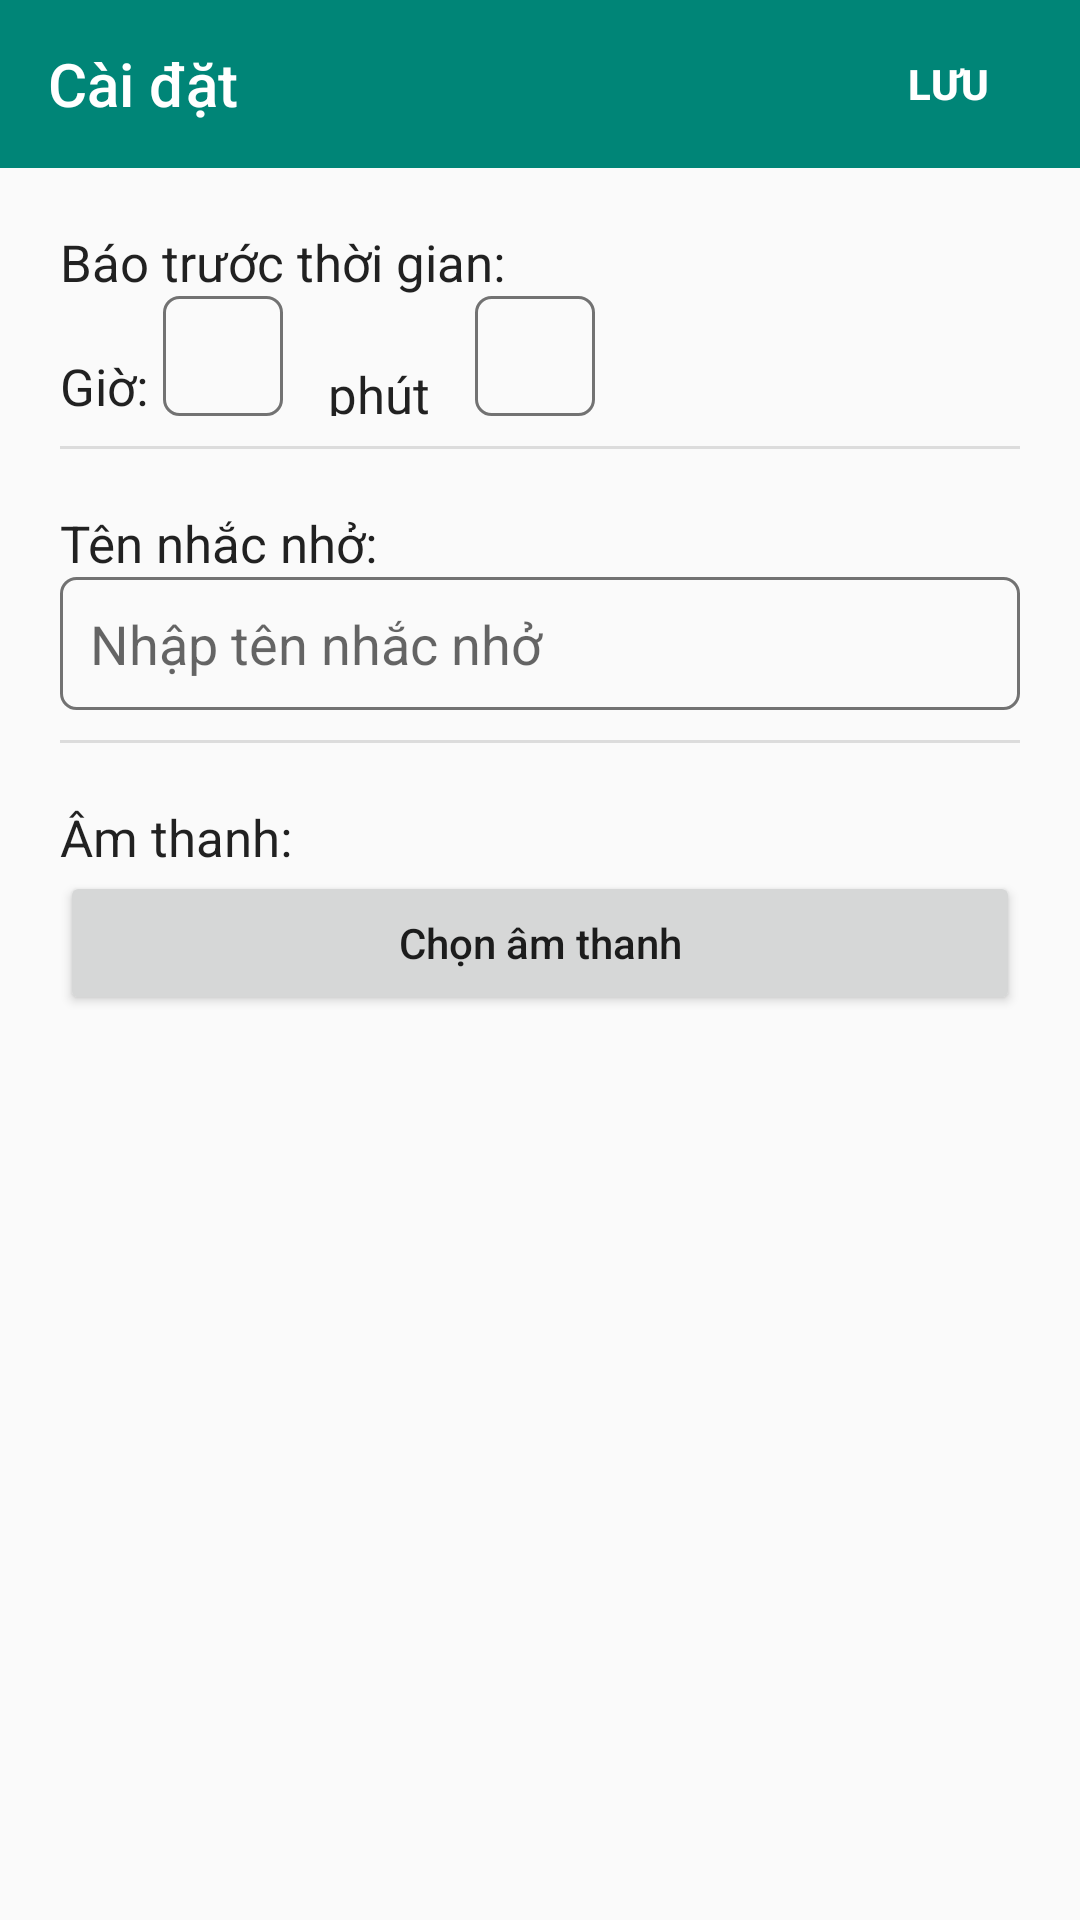

Reconstruct the res/layout file that produces this screen, plus the resources it refers to.
<!-- AndroidManifest.xml: application theme AppTheme -->
<!-- res/layout/activity_cai_dat.xml -->
<?xml version="1.0" encoding="utf-8"?>
<androidx.coordinatorlayout.widget.CoordinatorLayout
    xmlns:android="http://schemas.android.com/apk/res/android"
    xmlns:app="http://schemas.android.com/apk/res-auto"
    xmlns:tools="http://schemas.android.com/tools"
    android:layout_width="match_parent"
    android:layout_height="match_parent"
    tools:context=".CaiDatActivity">

    <LinearLayout
        android:layout_width="match_parent"
        android:layout_height="match_parent"
        android:orientation="vertical">
        <androidx.appcompat.widget.Toolbar
            app:title="Cài đặt"
            android:id="@+id/toolbarcaidat"
            android:layout_width="match_parent"
            android:layout_height="?attr/actionBarSize"
            android:background="@color/colorPrimary"
            android:theme="@style/ThemeOverlay.AppCompat.Dark.ActionBar"
            app:popupTheme="@style/ThemeOverlay.AppCompat.Light">

            <Button
                android:layout_gravity="end"
                android:id="@+id/btnluu"
                android:text="Lưu"
                android:textColor="@color/colorWhite"
                android:textStyle="bold"
                android:background="#00000000"
                android:layout_width="wrap_content"
                android:layout_height="wrap_content" />

        </androidx.appcompat.widget.Toolbar>

        <LinearLayout
            android:layout_margin="20dp"
            android:orientation="vertical"
            android:layout_width="match_parent"
            android:layout_height="match_parent">

            <TextView
                android:text="Báo trước thời gian:"
                android:textSize="17dp"
                android:textColor="@color/primaryText"
                android:layout_width="match_parent"
                android:layout_height="wrap_content" />

            <LinearLayout
                android:orientation="horizontal"
                android:layout_width="match_parent"
                android:layout_height="wrap_content">

                <TextView
                    android:layout_gravity="center"
                    android:layout_marginTop="10dp"
                    android:text="Giờ:"
                    android:textSize="17dp"
                    android:textColor="@color/primaryText"
                    android:layout_width="wrap_content"
                    android:layout_height="wrap_content" />

                <EditText
                    android:id="@+id/edtgio"
                    android:layout_marginLeft="5dp"
                    android:layout_marginRight="5dp"
                    android:inputType="number"
                    android:maxLength="2"
                    android:background="@drawable/background_edittext"
                    android:layout_width="40dp"
                    android:padding="10dp"
                    android:layout_height="40dp" />

                <TextView
                    android:layout_marginTop="10dp"
                    android:layout_marginLeft="10dp"
                    android:layout_marginRight="10dp"
                    android:text="phút"
                    android:textSize="17dp"
                    android:textColor="@color/primaryText"
                    android:layout_width="wrap_content"
                    android:layout_height="wrap_content" />

                <EditText
                    android:id="@+id/edtphut"
                    android:layout_marginLeft="5dp"
                    android:layout_marginRight="5dp"
                    android:inputType="number"
                    android:maxLength="2"
                    android:background="@drawable/background_edittext"
                    android:layout_width="40dp"
                    android:padding="10dp"
                    android:layout_height="40dp" />

            </LinearLayout>

            <View
                android:layout_marginTop="10dp"
                android:layout_marginBottom="10dp"
                android:layout_width="match_parent"
                android:layout_height="1dp"
                android:background="@color/colorDivider"/>

            <TextView
                android:layout_marginTop="10dp"
                android:text="Tên nhắc nhở:"
                android:textSize="17dp"
                android:textColor="@color/primaryText"
                android:layout_width="match_parent"
                android:layout_height="wrap_content" />

            <EditText
                android:id="@+id/edttennhacnho"
                android:background="@drawable/background_edittext"
                android:hint="Nhập tên nhắc nhở"
                android:layout_width="match_parent"
                android:padding="10dp"
                android:layout_height="wrap_content" />


            <View
                android:layout_marginTop="10dp"
                android:layout_marginBottom="10dp"
                android:layout_width="match_parent"
                android:layout_height="1dp"
                android:background="@color/colorDivider"/>

            <TextView
                android:layout_marginTop="10dp"
                android:text="Âm thanh:"
                android:textSize="17dp"
                android:textColor="@color/primaryText"
                android:layout_width="match_parent"
                android:layout_height="wrap_content" />

            <Button
                android:id="@+id/btnChonAmThanh"
                android:text="Chọn âm thanh"
                android:textAllCaps="false"
                android:layout_width="match_parent"
                android:layout_height="wrap_content" />



        </LinearLayout>
    </LinearLayout>

</androidx.coordinatorlayout.widget.CoordinatorLayout>
<!-- resources referenced by this layout -->
<resources>
  <color name="colorDivider">#1f000000</color>
  <color name="colorPrimary">#008577</color>
  <color name="colorWhite">#FFFFFF</color>
  <color name="primaryText">#de000000</color>
  <!-- drawable background_edittext (drawable) -->
  <?xml version="1.0" encoding="utf-8"?>
  <selector xmlns:android="http://schemas.android.com/apk/res/android">
      <item>
          <shape>
  
              <stroke android:width="1dp"
                  android:color="@color/secondaryText"/>
  
              <solid android:color="@color/transparent"/>
  
              <corners android:radius="5dp"/>
  
          </shape>
      </item>
  </selector>
  <style name="AppTheme" parent="Theme.AppCompat.Light.NoActionBar">
          
          <item name="colorPrimary">@color/colorPrimary</item>
          <item name="colorPrimaryDark">@color/colorPrimaryDark</item>
          <item name="colorAccent">@color/colorAccent</item>
          <item name="homeAsUpIndicator">@drawable/ic_chevron_left_black_24dp</item>
      </style>
  <color name="secondaryText">#8a000000</color>
  <color name="colorPrimaryDark">#00574B</color>
  <color name="colorAccent">#2962FF</color>
</resources>
